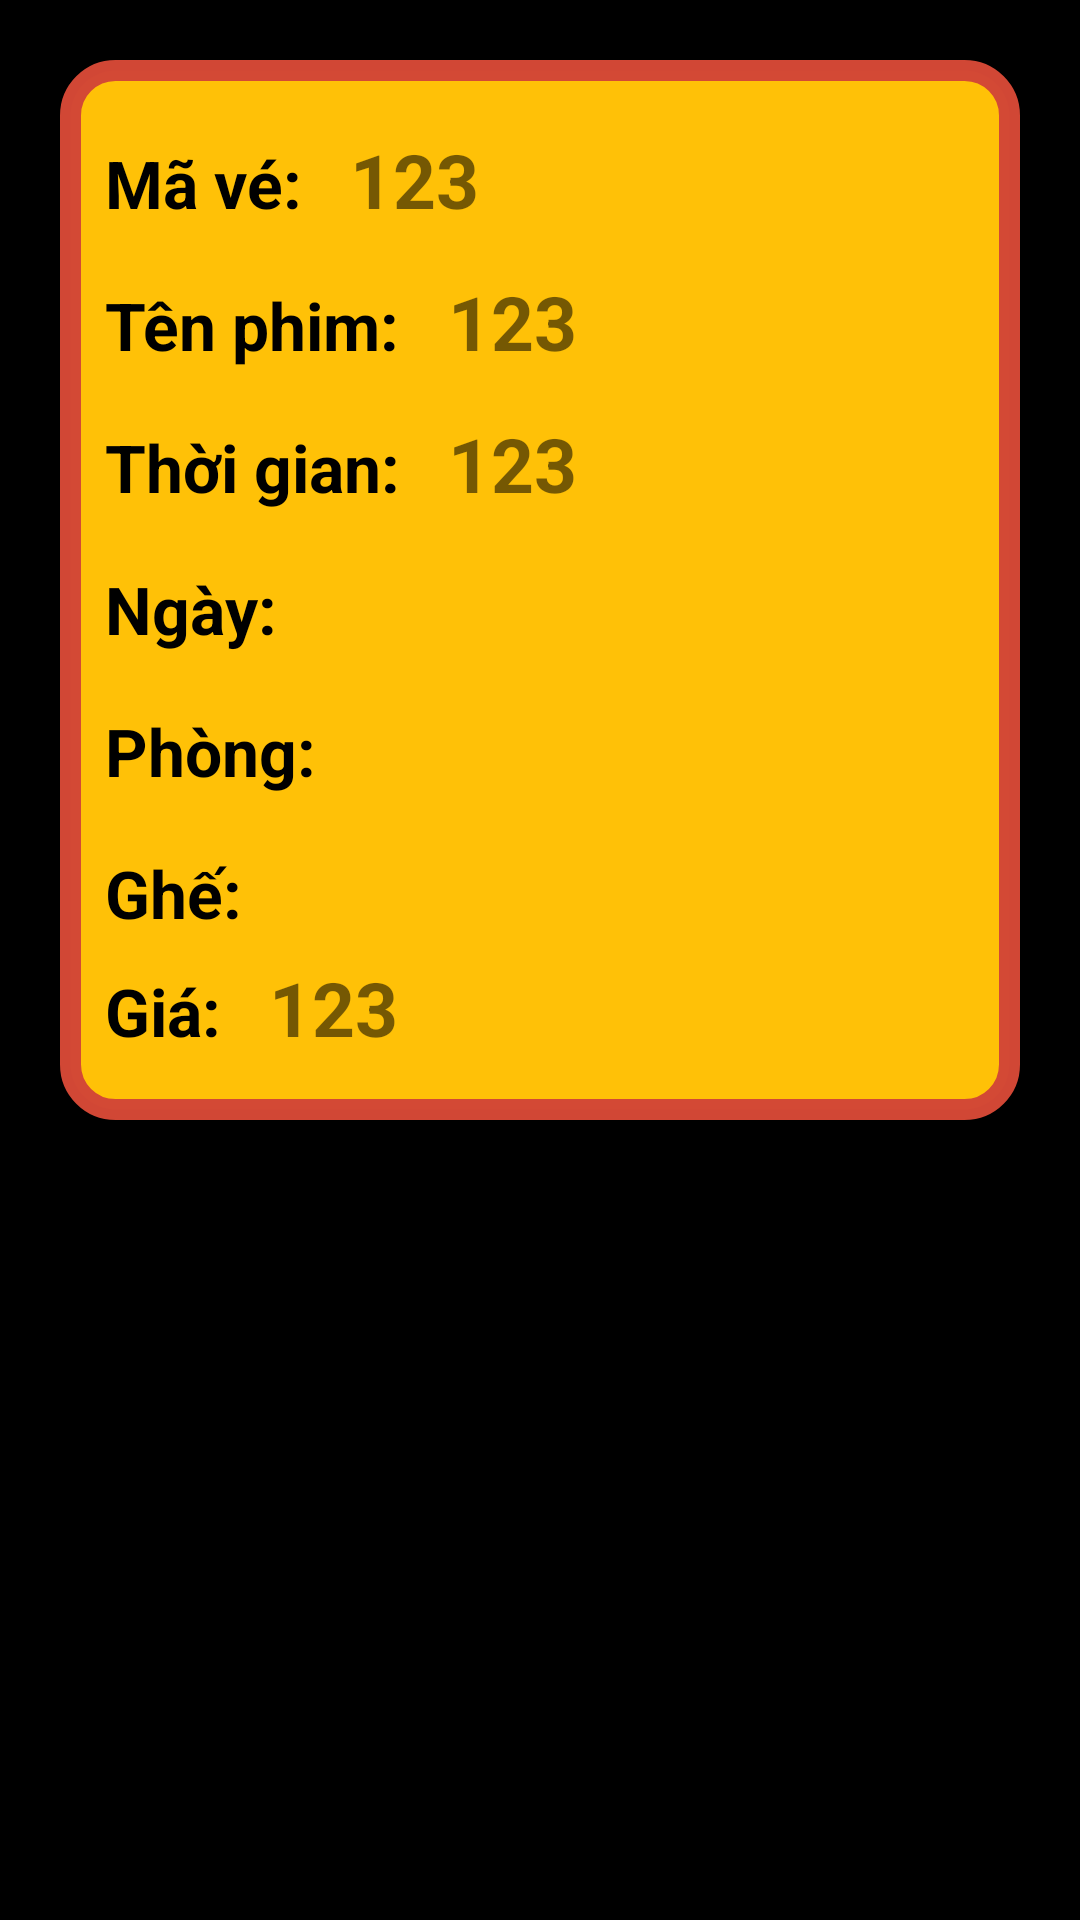

The Android layout XML behind this screen, and the referenced resources:
<!-- AndroidManifest.xml: application theme Theme.TicketMovie -->
<!-- res/layout/activity_luu_ve.xml -->
<?xml version="1.0" encoding="utf-8"?>
<androidx.constraintlayout.widget.ConstraintLayout xmlns:android="http://schemas.android.com/apk/res/android"
    xmlns:app="http://schemas.android.com/apk/res-auto"
    xmlns:tools="http://schemas.android.com/tools"
    android:layout_width="fill_parent"
    android:layout_height="fill_parent"
    android:fillViewport="true"

    android:background="@android:color/black"
    android:descendantFocusability="blocksDescendants"
    >
            <RelativeLayout
                android:layout_width="match_parent"
                android:layout_height="match_parent">

                <androidx.constraintlayout.widget.ConstraintLayout
                    android:id="@+id/container_ticket_view"
                    android:layout_width="match_parent"
                    android:layout_height="wrap_content"
                    android:layout_marginTop="20dp"
                    android:layout_marginLeft="20dp"
                    android:layout_marginRight="20dp"
                    android:layout_marginBottom="30dp">


                    <LinearLayout
                        android:layout_width="match_parent"
                        android:layout_height="match_parent"
                        android:padding="15dp"
                        android:orientation="vertical"
                        app:layout_constraintEnd_toEndOf="parent"
                        app:layout_constraintStart_toStartOf="parent"
                        android:background="@drawable/border_background_primary_color"
                        app:layout_constraintTop_toTopOf="parent">


                        <LinearLayout

                            android:layout_marginTop="8dp"
                            android:layout_width="match_parent"
                            android:layout_height="wrap_content"
                            android:orientation="horizontal">

                            <TextView

                                android:layout_width="wrap_content"
                                android:layout_height="wrap_content"
                                android:layout_marginBottom="10sp"
                                android:textColor="@android:color/black"
                                android:textStyle="bold"
                                android:text="Mã vé:   "
                                android:textSize="22dp" />

                            <TextView
                                android:id="@+id/txtMave"
                                android:layout_width="match_parent"
                                android:layout_height="match_parent"
                                android:text="123"
                                android:textStyle="bold"
                                android:textSize="25dp"
                                />
                        </LinearLayout>

                        <LinearLayout

                            android:layout_marginTop="8dp"
                            android:layout_width="match_parent"
                            android:layout_height="wrap_content"
                            android:orientation="horizontal">

                            <TextView

                                android:layout_width="wrap_content"
                                android:layout_height="wrap_content"
                                android:layout_marginBottom="10sp"
                                android:textColor="@android:color/black"
                                android:textStyle="bold"
                                android:text="Tên phim:   "
                                android:textSize="22dp" />

                            <TextView
                                android:id="@+id/txttenphim"
                                android:layout_width="match_parent"
                                android:layout_height="match_parent"
                                android:text="123"
                                android:textStyle="bold"
                                android:textSize="25dp"
                                />
                        </LinearLayout>
                        <LinearLayout
                            android:layout_marginTop="8dp"
                            android:layout_width="match_parent"
                            android:layout_height="wrap_content"
                            android:orientation="horizontal">

                            <TextView

                                android:layout_width="wrap_content"
                                android:layout_height="wrap_content"
                                android:textColor="@android:color/black"
                                android:textStyle="bold"
                                android:layout_marginBottom="10sp"
                                android:text="Thời gian:   "
                                android:textSize="22dp"
                                />

                            <TextView
                                android:id="@+id/txtThoigian"
                                android:layout_width="match_parent"
                                android:layout_height="match_parent"
                                android:text="123"
                                android:textStyle="bold"
                                android:textSize="25dp"
                                />
                        </LinearLayout>
                        <LinearLayout
                            android:layout_marginTop="8dp"
                            android:layout_width="match_parent"
                            android:layout_height="wrap_content"
                            android:orientation="horizontal">

                            <TextView

                                android:layout_width="wrap_content"
                                android:layout_height="wrap_content"
                                android:layout_marginBottom="10sp"
                                android:text="Ngày:   "
                                android:textColor="@android:color/black"
                                android:textSize="22dp"
                                android:textStyle="bold" />
                            <TextView
                                android:id="@+id/txtngay"
                                android:layout_width="match_parent"
                                android:layout_height="match_parent"
                                android:textStyle="bold"
                                android:textSize="25dp"/>
                        </LinearLayout>
                        <LinearLayout
                            android:layout_marginTop="8dp"
                            android:layout_width="match_parent"
                            android:layout_height="wrap_content"
                            android:orientation="horizontal">

                            <TextView

                                android:layout_width="wrap_content"
                                android:layout_height="wrap_content"
                                android:layout_marginBottom="10sp"
                                android:text="Phòng:   "
                                android:textColor="@android:color/black"
                                android:textSize="22dp"
                                android:textStyle="bold" />
                            <TextView
                                android:id="@+id/txtphong"
                                android:layout_width="match_parent"
                                android:layout_height="match_parent"
                                android:textStyle="bold"
                                android:textSize="25dp"/>
                        </LinearLayout>
                        <LinearLayout
                            android:layout_marginTop="8dp"
                            android:layout_width="match_parent"
                            android:layout_height="wrap_content"
                            android:orientation="horizontal">

                            <TextView
                                android:layout_width="wrap_content"
                                android:layout_height="wrap_content"
                                android:text="Ghế:   "
                                android:textColor="@android:color/black"
                                android:textSize="22dp"
                                android:textStyle="bold" />
                            <TextView
                                android:id="@+id/txtghe"
                                android:layout_width="match_parent"
                                android:layout_height="match_parent"
                                android:textStyle="bold"
                                android:textSize="25dp"/>
                        </LinearLayout>

                        <LinearLayout
                            android:layout_marginTop="10dp"
                            android:layout_width="match_parent"
                            android:layout_height="wrap_content"
                            android:orientation="horizontal">

                            <TextView

                                android:layout_width="wrap_content"
                                android:layout_height="wrap_content"
                                android:layout_marginBottom="10sp"
                                android:textColor="@android:color/black"
                                android:textStyle="bold"
                                android:text="Giá:   "
                                android:textSize="22dp" />

                            <TextView
                                android:id="@+id/txtgia"
                                android:layout_width="match_parent"
                                android:layout_height="match_parent"
                                android:text="123"
                                android:textStyle="bold"
                                android:textSize="25dp"
                                />
                        </LinearLayout>

                    </LinearLayout> 


                </androidx.constraintlayout.widget.ConstraintLayout> 

            </RelativeLayout> 






</androidx.constraintlayout.widget.ConstraintLayout>
<!-- resources referenced by this layout -->
<resources>
  <!-- drawable border_background_primary_color (drawable) -->
  <?xml version="1.0" encoding="utf-8"?>
  <shape xmlns:android="http://schemas.android.com/apk/res/android" android:shape="rectangle">
      <corners android:radius="15dp"/>
      <solid android:color="@color/colorYellow"/>
      <padding android:left="15dp" android:right="15dp" android:top="8dp" android:bottom="8dp"/>
      <stroke android:width="7dp" android:color="@color/colorGmail"/>
  </shape>
  <style name="Theme.TicketMovie" parent="Theme.MaterialComponents.DayNight.NoActionBar">
          
  
          
      </style>
  <color name="colorYellow">#FFFFC107</color>
  <color name="colorGmail">#fdd34836</color>
</resources>
